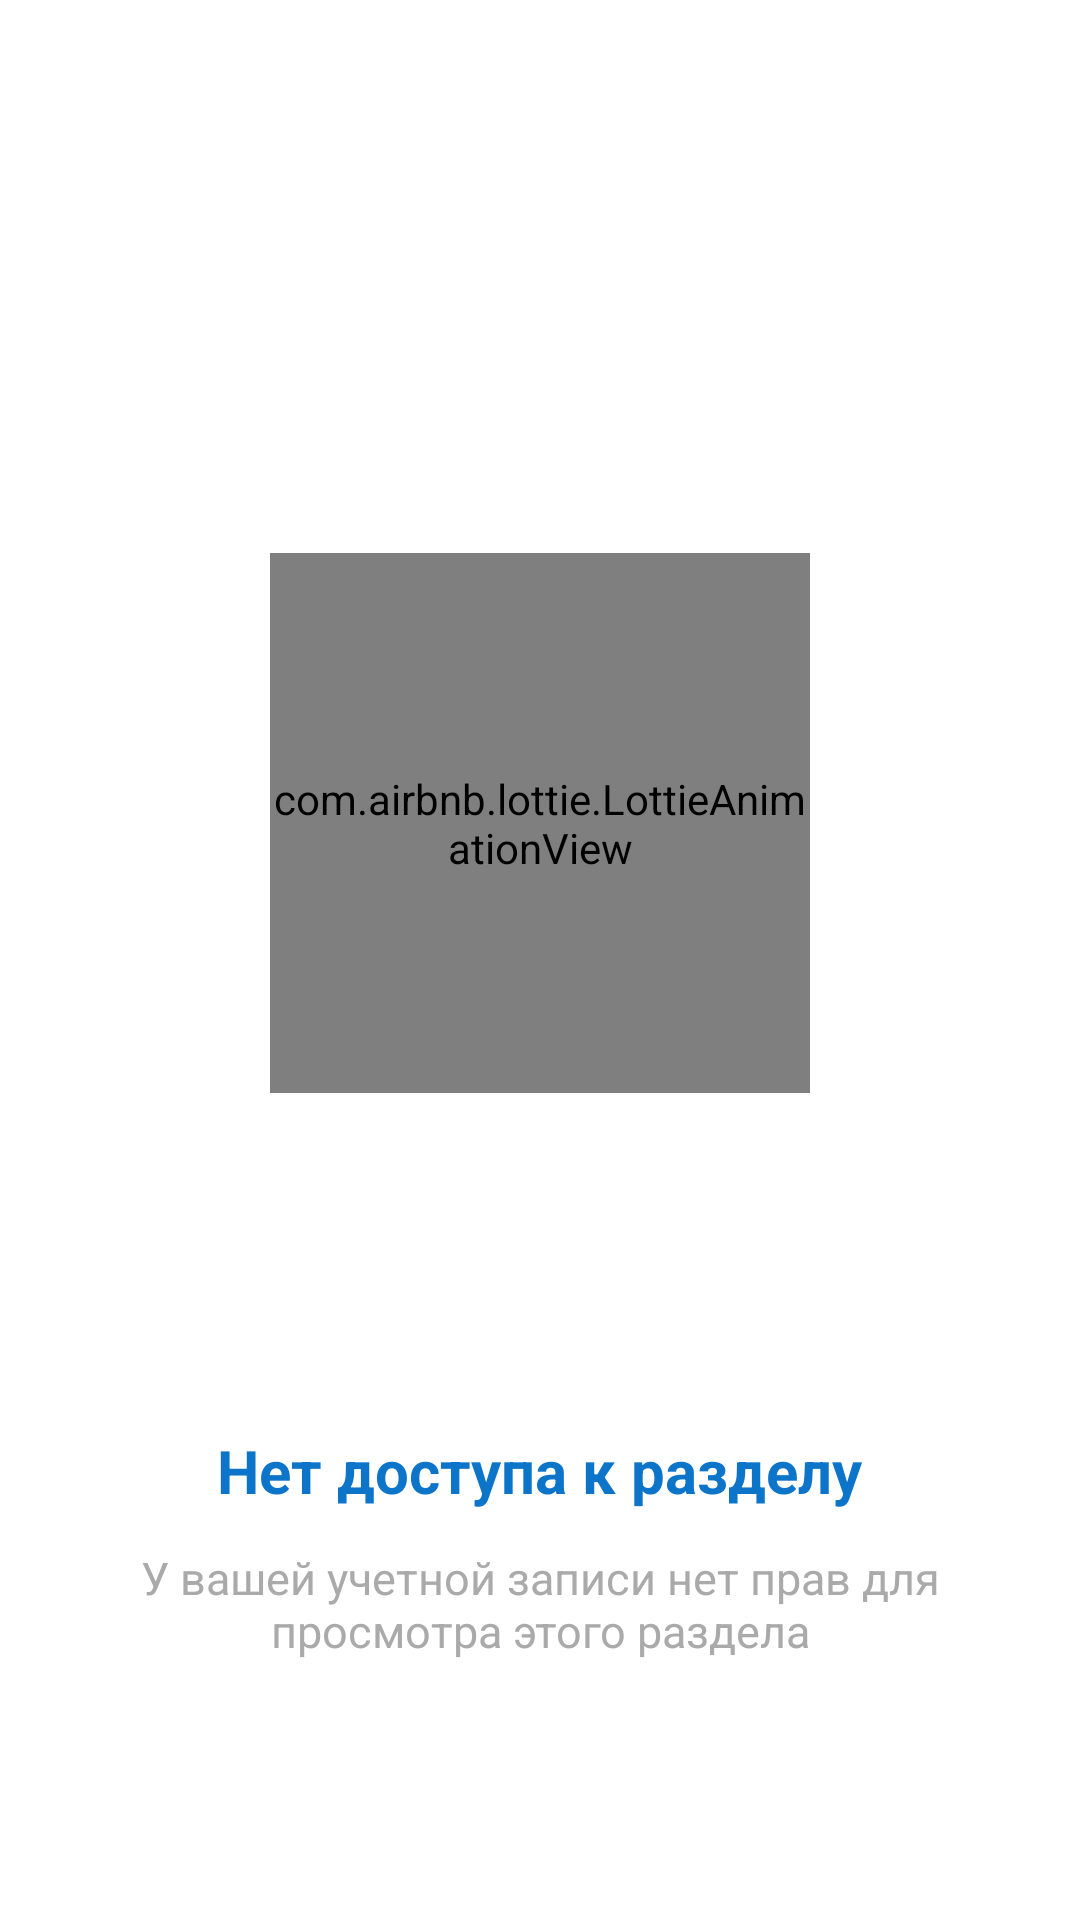

This screen was rendered from an Android layout file. Write that file and the resources it references.
<!-- AndroidManifest.xml: application theme Theme.FkClient -->
<!-- res/layout/fragment_storage_container.xml -->
<?xml version="1.0" encoding="utf-8"?>
<androidx.constraintlayout.widget.ConstraintLayout
    xmlns:android="http://schemas.android.com/apk/res/android"
    xmlns:app="http://schemas.android.com/apk/res-auto"
    xmlns:tools="http://schemas.android.com/tools"
    android:layout_width="match_parent"
    android:layout_height="match_parent"
    android:fitsSystemWindows="true"
    tools:context=".activity.StorageContainerFragment">

    <com.google.android.material.tabs.TabLayout
        android:id="@+id/tabLayoutStorage"
        android:layout_width="0dp"
        android:layout_height="wrap_content"
        android:background="@color/white"
        app:layout_constraintTop_toTopOf="parent"
        app:layout_constraintStart_toStartOf="parent"
        app:layout_constraintEnd_toEndOf="parent"
        app:tabMode="fixed"
        app:tabGravity="fill"
        app:tabSelectedTextColor="@color/brand_blue_light"
        app:tabTextColor="@color/brand_blue_dark"
        app:tabIndicatorColor="@color/brand_blue_light"
        app:tabIndicatorHeight="3dp"/>

    <androidx.viewpager2.widget.ViewPager2
        android:id="@+id/viewPagerStorage"
        android:layout_width="0dp"
        android:layout_height="0dp"
        app:layout_constraintTop_toBottomOf="@id/tabLayoutStorage"
        app:layout_constraintStart_toStartOf="parent"
        app:layout_constraintEnd_toEndOf="parent"
        app:layout_constraintBottom_toBottomOf="parent"/>

    <androidx.constraintlayout.widget.ConstraintLayout
        android:id="@+id/noAccessContainer"
        android:layout_width="0dp"
        android:layout_height="0dp"
        android:visibility="visible"
        android:background="@android:color/white"
        android:padding="24dp"
        app:layout_constraintTop_toBottomOf="@id/tabLayoutStorage"
        app:layout_constraintBottom_toBottomOf="parent"
        app:layout_constraintStart_toStartOf="parent"
        app:layout_constraintEnd_toEndOf="parent">

        <com.airbnb.lottie.LottieAnimationView
            android:id="@+id/noAccessAnimation"
            android:layout_width="180dp"
            android:layout_height="180dp"
            app:lottie_rawRes="@raw/access_denied"
            app:lottie_autoPlay="true"
            app:lottie_loop="true"
            app:layout_constraintTop_toTopOf="parent"
            app:layout_constraintBottom_toTopOf="@id/tvNoAccessTitle"
            app:layout_constraintStart_toStartOf="parent"
            app:layout_constraintEnd_toEndOf="parent"
            app:layout_constraintVertical_bias="0.35"/>

        <TextView
            android:id="@+id/tvNoAccessTitle"
            android:layout_width="wrap_content"
            android:layout_height="wrap_content"
            android:text="@string/access_denied"
            android:textStyle="bold"
            android:textSize="20sp"
            android:textColor="@color/brand_blue_dark"
            app:layout_constraintTop_toBottomOf="@id/noAccessAnimation"
            app:layout_constraintStart_toStartOf="parent"
            app:layout_constraintBottom_toBottomOf="parent"
            app:layout_constraintEnd_toEndOf="parent"/>

        <TextView
            android:id="@+id/tvNoAccessMessage"
            android:layout_width="0dp"
            android:layout_height="wrap_content"
            android:layout_marginTop="12dp"
            android:gravity="center"
            android:text="@string/account_access_denied"
            android:textSize="15sp"
            android:textColor="@android:color/darker_gray"
            app:layout_constraintTop_toBottomOf="@id/tvNoAccessTitle"
            app:layout_constraintStart_toStartOf="parent"
            app:layout_constraintEnd_toEndOf="parent"/>


    </androidx.constraintlayout.widget.ConstraintLayout>

</androidx.constraintlayout.widget.ConstraintLayout>
<!-- resources referenced by this layout -->
<resources>
  <color name="brand_blue_dark">#0D75C9</color>
  <color name="brand_blue_light">#B4D6F5</color>
  <color name="white">#FFFFFFFF</color>
  <string name="access_denied">Нет доступа к разделу</string>
  <string name="account_access_denied">У вашей учетной записи нет прав для просмотра этого раздела</string>
  <style name="Theme.FkClient" parent="Base.Theme.FkClient" />
  <style name="Base.Theme.FkClient" parent="Theme.Material3.DayNight.NoActionBar">
          
          <item name="colorPrimary">@color/brand_blue</item>
          <item name="colorOnPrimary">@android:color/white</item>
  
          
          <item name="colorSecondary">@color/brand_blue_dark</item>
  
          
          <item name="android:windowBackground">@color/bg_app</item>
          <item name="colorSurface">@color/bg_card</item>
      </style>
  <color name="brand_blue">#24A0ED</color>
  <color name="bg_app">#F5F0F5</color>
  <color name="bg_card">#FFFFFF</color>
</resources>
